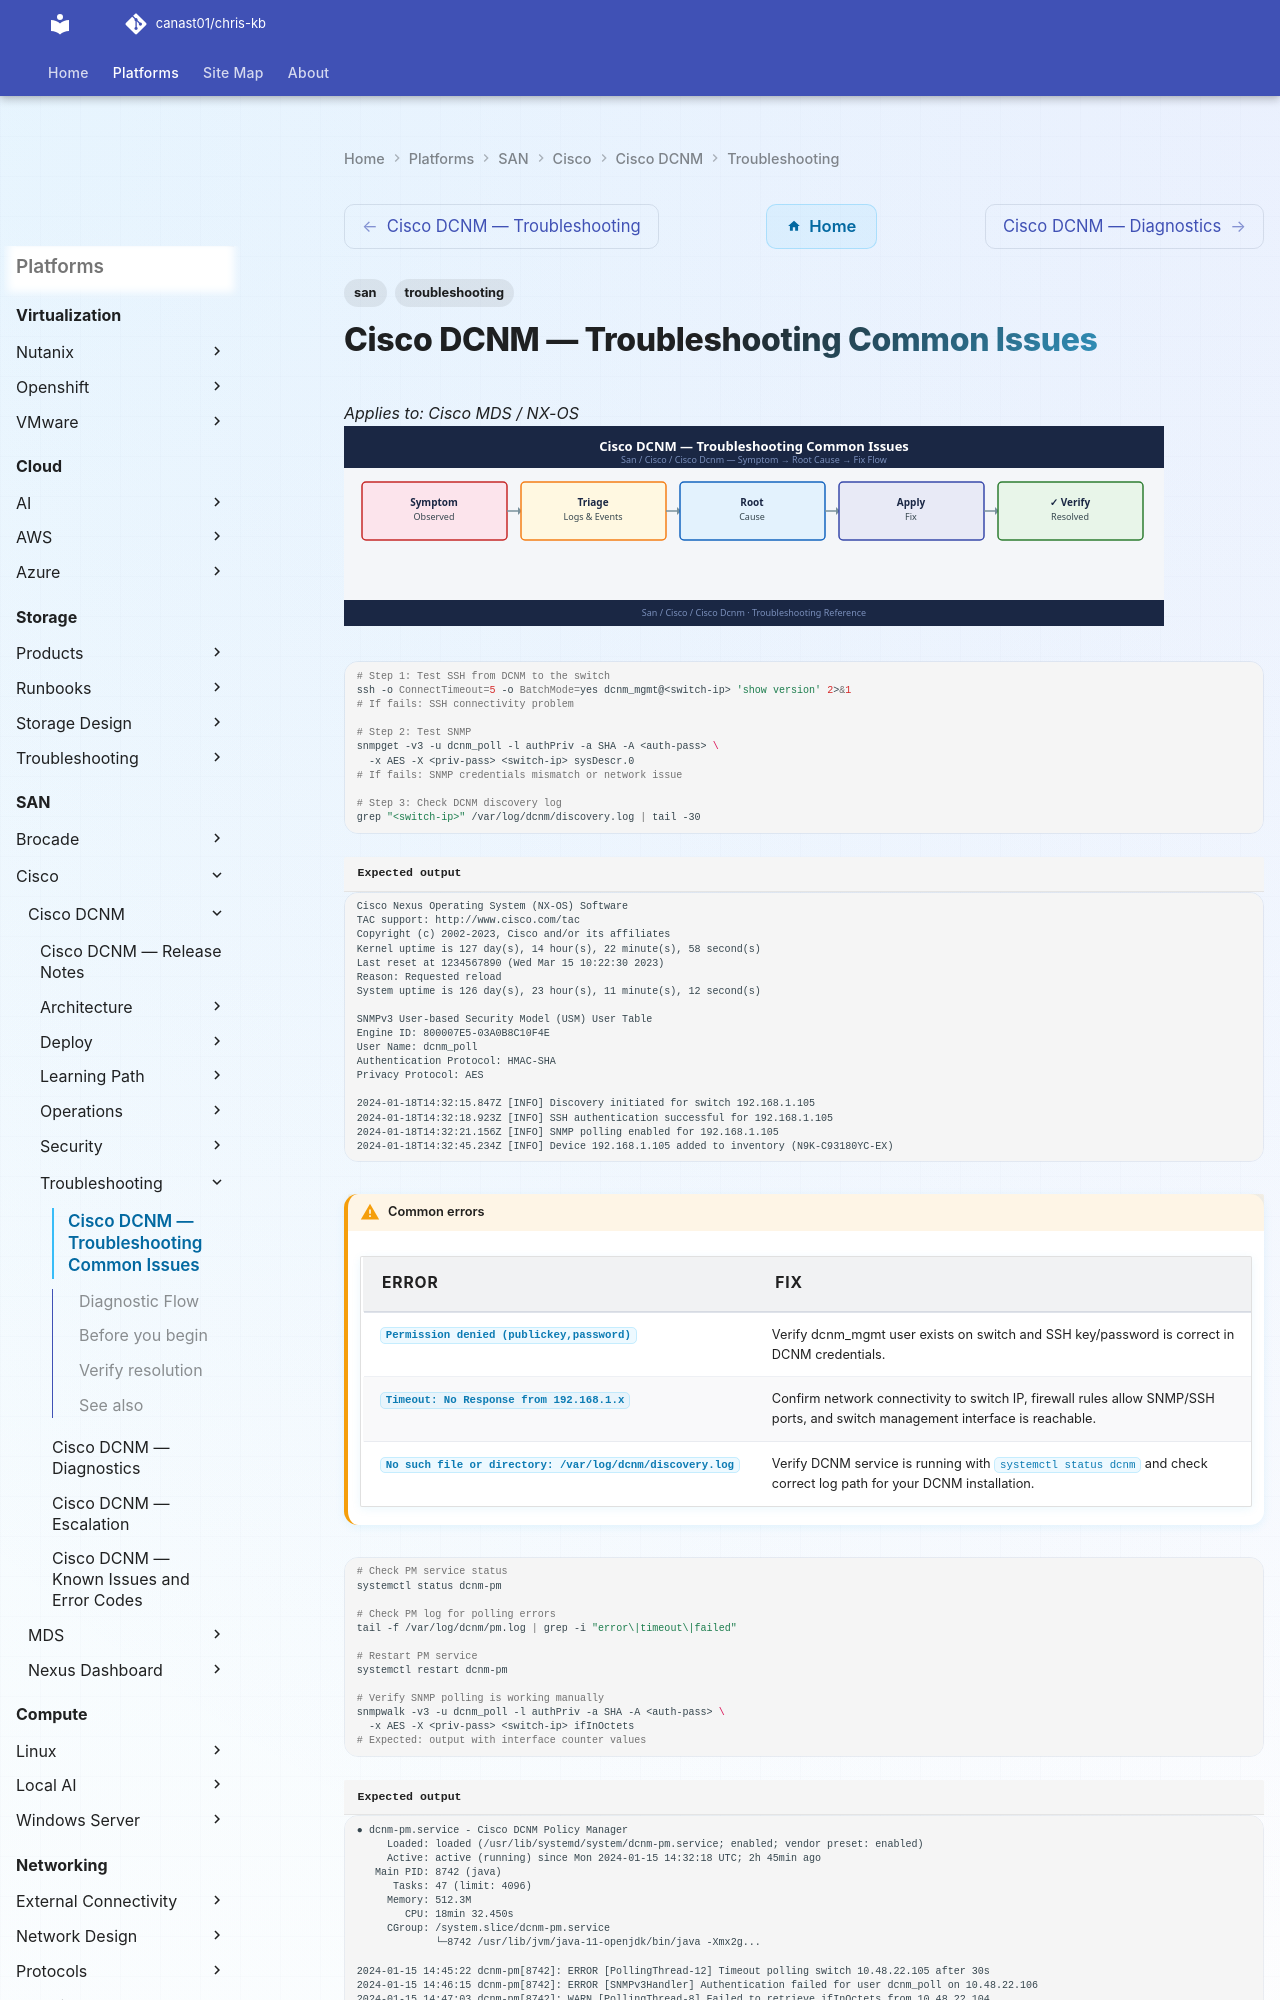

repository: canast01/chris-kb · page: san/cisco/cisco-dcnm/troubleshooting/common-issues/index.html · generator: mkdocs

---
tags:
  - san
  - troubleshooting
search:
  boost: 1.5
---
# Cisco DCNM — Troubleshooting Common Issues

*Applies to: Cisco MDS / NX-OS*
![Cisco DCNM — Troubleshooting Common Issues](../../../../assets/san-cisco-cisco-dcnm-troubleshooting-common-issues.svg)

```bash
# Step 1: Test SSH from DCNM to the switch
ssh -o ConnectTimeout=5 -o BatchMode=yes dcnm_mgmt@<switch-ip> 'show version' 2>&1
# If fails: SSH connectivity problem

# Step 2: Test SNMP
snmpget -v3 -u dcnm_poll -l authPriv -a SHA -A <auth-pass> \
  -x AES -X <priv-pass> <switch-ip> sysDescr.0
# If fails: SNMP credentials mismatch or network issue

# Step 3: Check DCNM discovery log
grep "<switch-ip>" /var/log/dcnm/discovery.log | tail -30
```


```text title="Expected output"
Cisco Nexus Operating System (NX-OS) Software
TAC support: http://www.cisco.com/tac
Copyright (c) 2002-2023, Cisco and/or its affiliates
Kernel uptime is 127 day(s), 14 hour(s), 22 minute(s), 58 second(s)
Last reset at 1234567890 (Wed Mar 15 10:22:30 2023)
Reason: Requested reload
System uptime is 126 day(s), 23 hour(s), 11 minute(s), 12 second(s)

SNMPv3 User-based Security Model (USM) User Table
Engine ID: 800007E5-03A0B8C10F4E
User Name: dcnm_poll
Authentication Protocol: HMAC-SHA
Privacy Protocol: AES

2024-01-18T14:32:15.847Z [INFO] Discovery initiated for switch 192.168.1.105
2024-01-18T14:32:18.923Z [INFO] SSH authentication successful for 192.168.1.105
2024-01-18T14:32:21.156Z [INFO] SNMP polling enabled for 192.168.1.105
2024-01-18T14:32:45.234Z [INFO] Device 192.168.1.105 added to inventory (N9K-C93180YC-EX)
```

!!! warning "Common errors"
    | Error | Fix |
    |---|---|
    | `Permission denied (publickey,password)` | Verify dcnm_mgmt user exists on switch and SSH key/password is correct in DCNM credentials. |
    | `Timeout: No Response from 192.168.1.x` | Confirm network connectivity to switch IP, firewall rules allow SNMP/SSH ports, and switch management interface is reachable. |
    | `No such file or directory: /var/log/dcnm/discovery.log` | Verify DCNM service is running with `systemctl status dcnm` and check correct log path for your DCNM installation. |
```bash
# Check PM service status
systemctl status dcnm-pm

# Check PM log for polling errors
tail -f /var/log/dcnm/pm.log | grep -i "error\|timeout\|failed"

# Restart PM service
systemctl restart dcnm-pm

# Verify SNMP polling is working manually
snmpwalk -v3 -u dcnm_poll -l authPriv -a SHA -A <auth-pass> \
  -x AES -X <priv-pass> <switch-ip> ifInOctets
# Expected: output with interface counter values
```

```text title="Expected output"
● dcnm-pm.service - Cisco DCNM Policy Manager
     Loaded: loaded (/usr/lib/systemd/system/dcnm-pm.service; enabled; vendor preset: enabled)
     Active: active (running) since Mon 2024-01-15 14:32:18 UTC; 2h 45min ago
   Main PID: 8742 (java)
      Tasks: 47 (limit: 4096)
     Memory: 512.3M
        CPU: 18min 32.450s
     CGroup: /system.slice/dcnm-pm.service
             └─8742 /usr/lib/jvm/java-11-openjdk/bin/java -Xmx2g...

2024-01-15 14:45:22 dcnm-pm[8742]: ERROR [PollingThread-12] Timeout polling switch 10.48.22.105 after 30s
2024-01-15 14:46:15 dcnm-pm[8742]: ERROR [SNMPv3Handler] Authentication failed for user dcnm_poll on 10.48.22.106
2024-01-15 14:47:03 dcnm-pm[8742]: WARN [PollingThread-8] Failed to retrieve ifInOctets from 10.48.22.104

Restarting dcnm-pm.service...
Job for dcnm-pm.service is queued for restart, will take approx. 45 seconds.
